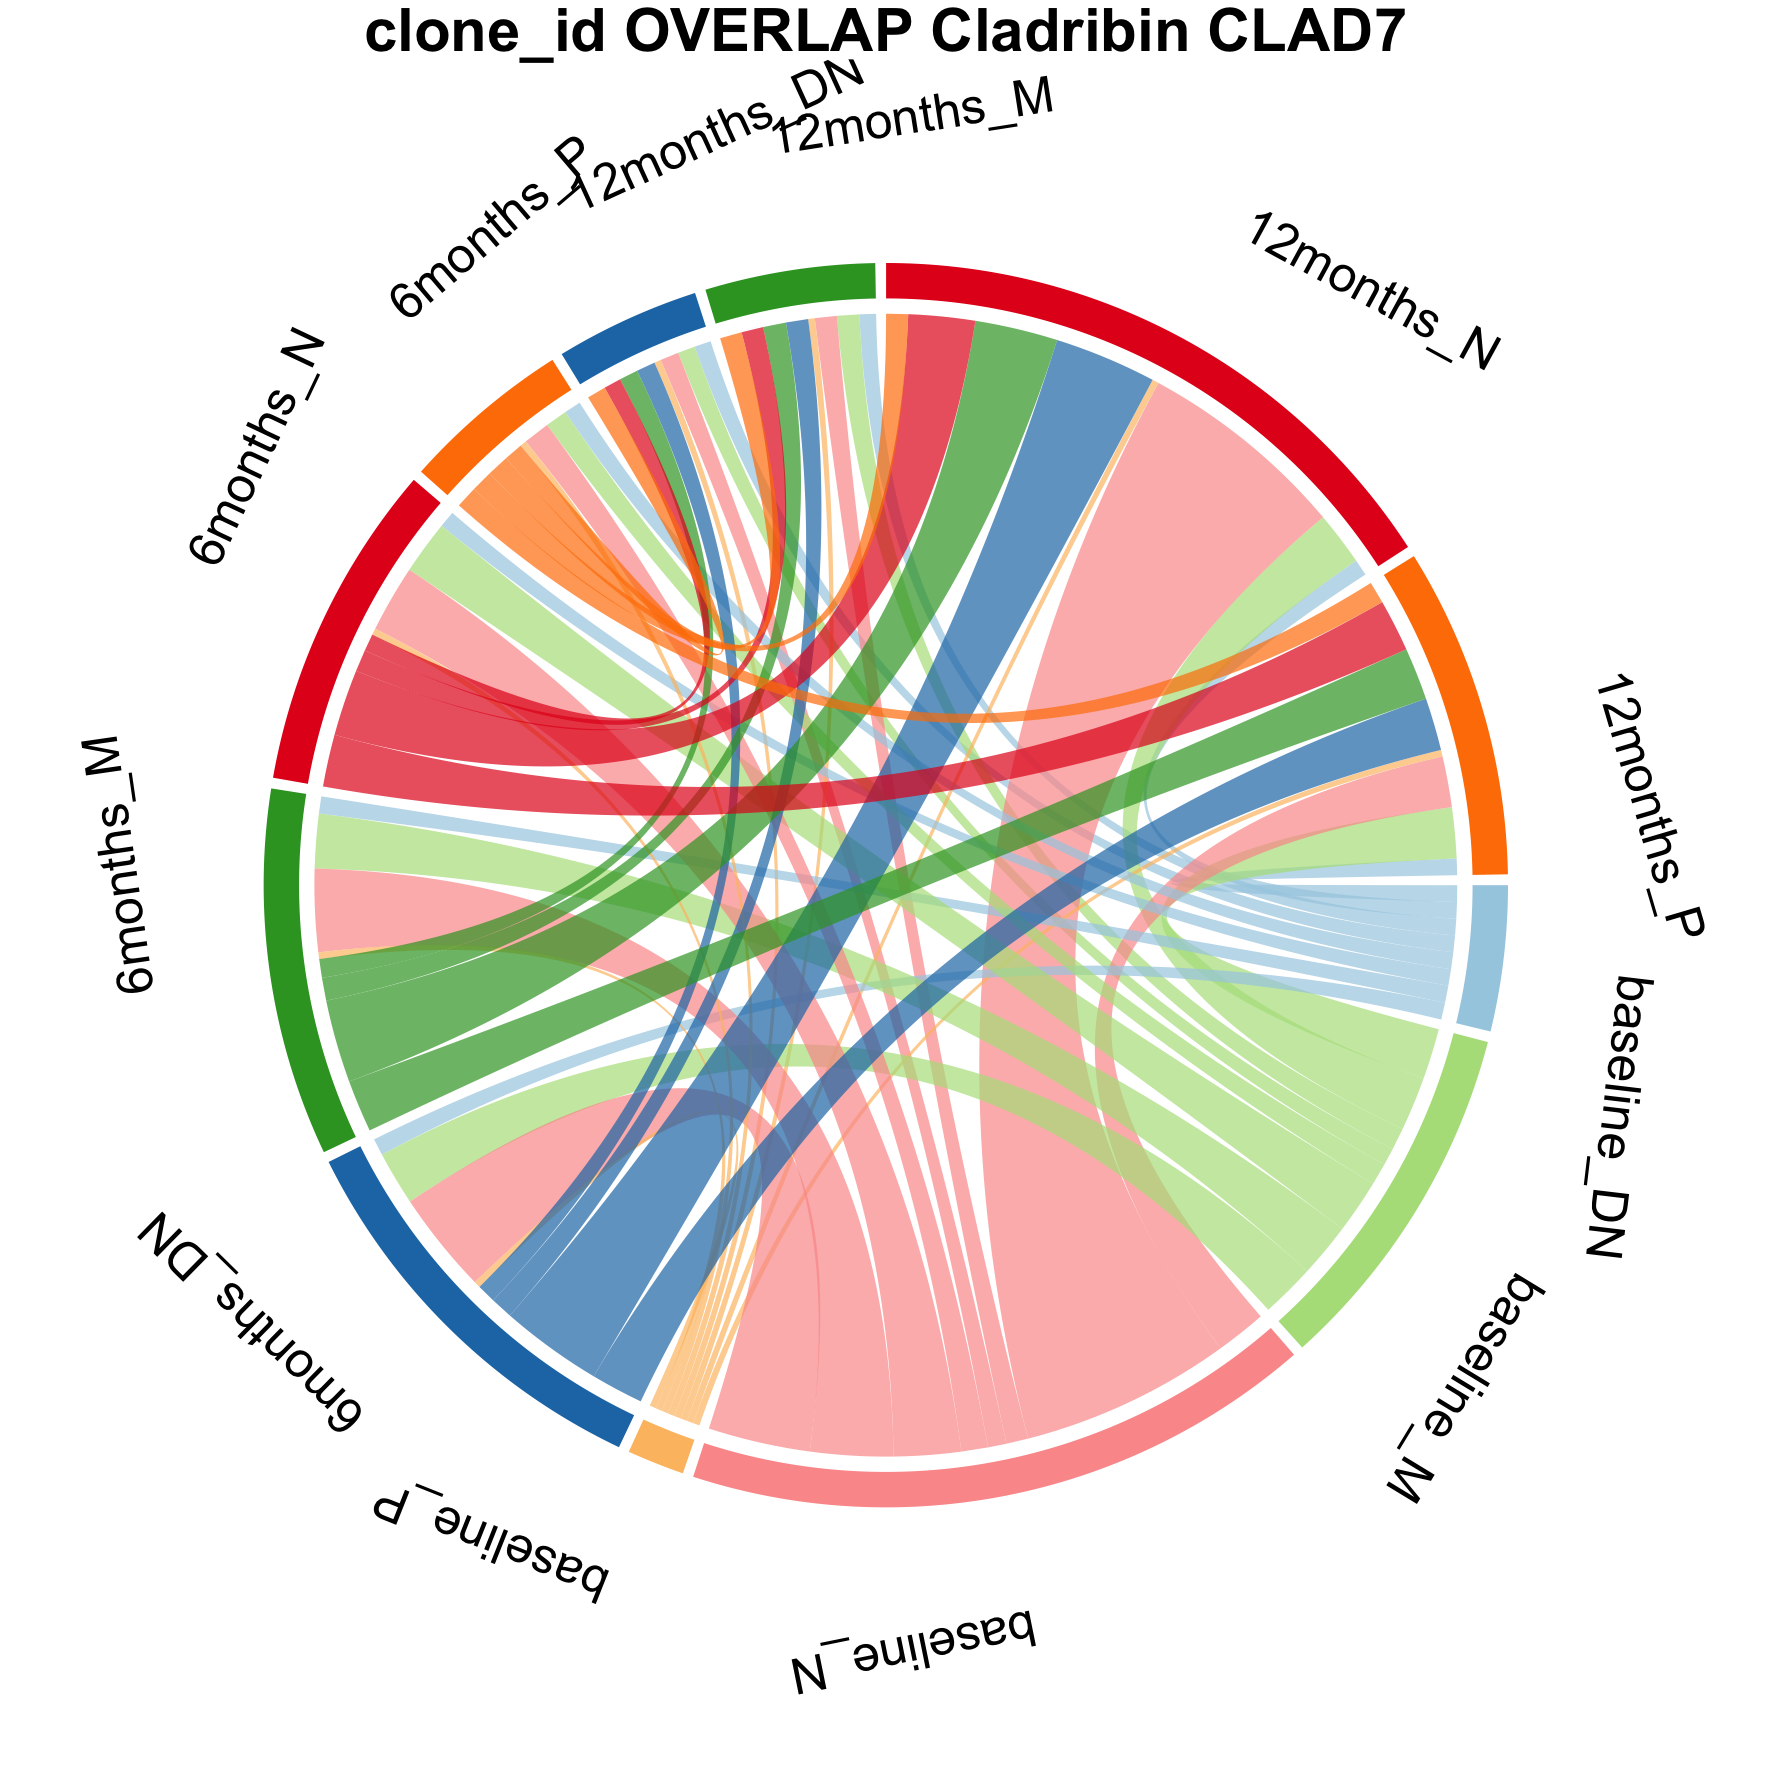

Data behind this chart, as committed beside it:
from	to	value	patient
baseline_DN	12months_DN	474	CLAD7
baseline_M	12months_DN	495	CLAD7
baseline_N	12months_DN	529	CLAD7
baseline_P	12months_DN	191	CLAD7
baseline_DN	12months_M	471	CLAD7
baseline_M	12months_M	634	CLAD7
baseline_N	12months_M	624	CLAD7
baseline_P	12months_M	190	CLAD7
baseline_DN	12months_N	471	CLAD7
baseline_M	12months_N	1536	CLAD7
baseline_N	12months_N	6005	CLAD7
baseline_P	12months_N	185	CLAD7
baseline_DN	12months_P	473	CLAD7
baseline_M	12months_P	1447	CLAD7
baseline_N	12months_P	1451	CLAD7
baseline_P	12months_P	188	CLAD7
baseline_DN	6months_DN	482	CLAD7
baseline_M	6months_DN	1538	CLAD7
baseline_N	6months_DN	2912	CLAD7
baseline_P	6months_DN	186	CLAD7
baseline_DN	6months_M	489	CLAD7
baseline_M	6months_M	1550	CLAD7
baseline_N	6months_M	2363	CLAD7
baseline_P	6months_M	189	CLAD7
baseline_DN	6months_N	471	CLAD7
baseline_M	6months_N	1536	CLAD7
baseline_N	6months_N	1914	CLAD7
baseline_P	6months_N	185	CLAD7
baseline_DN	6months_P	483	CLAD7
baseline_M	6months_P	625	CLAD7
baseline_N	6months_P	756	CLAD7
baseline_P	6months_P	189	CLAD7
6months_DN	12months_DN	540	CLAD7
6months_M	12months_DN	535	CLAD7
6months_N	12months_DN	493	CLAD7
6months_P	12months_DN	540	CLAD7
6months_DN	12months_M	633	CLAD7
6months_M	12months_M	652	CLAD7
6months_N	12months_M	623	CLAD7
6months_P	12months_M	626	CLAD7
6months_DN	12months_N	2913	CLAD7
6months_M	12months_N	2361	CLAD7
6months_N	12months_N	1899	CLAD7
6months_P	12months_N	623	CLAD7
6months_DN	12months_P	1501	CLAD7
6months_M	12months_P	1495	CLAD7
6months_N	12months_P	1488	CLAD7
6months_P	12months_P	628	CLAD7
